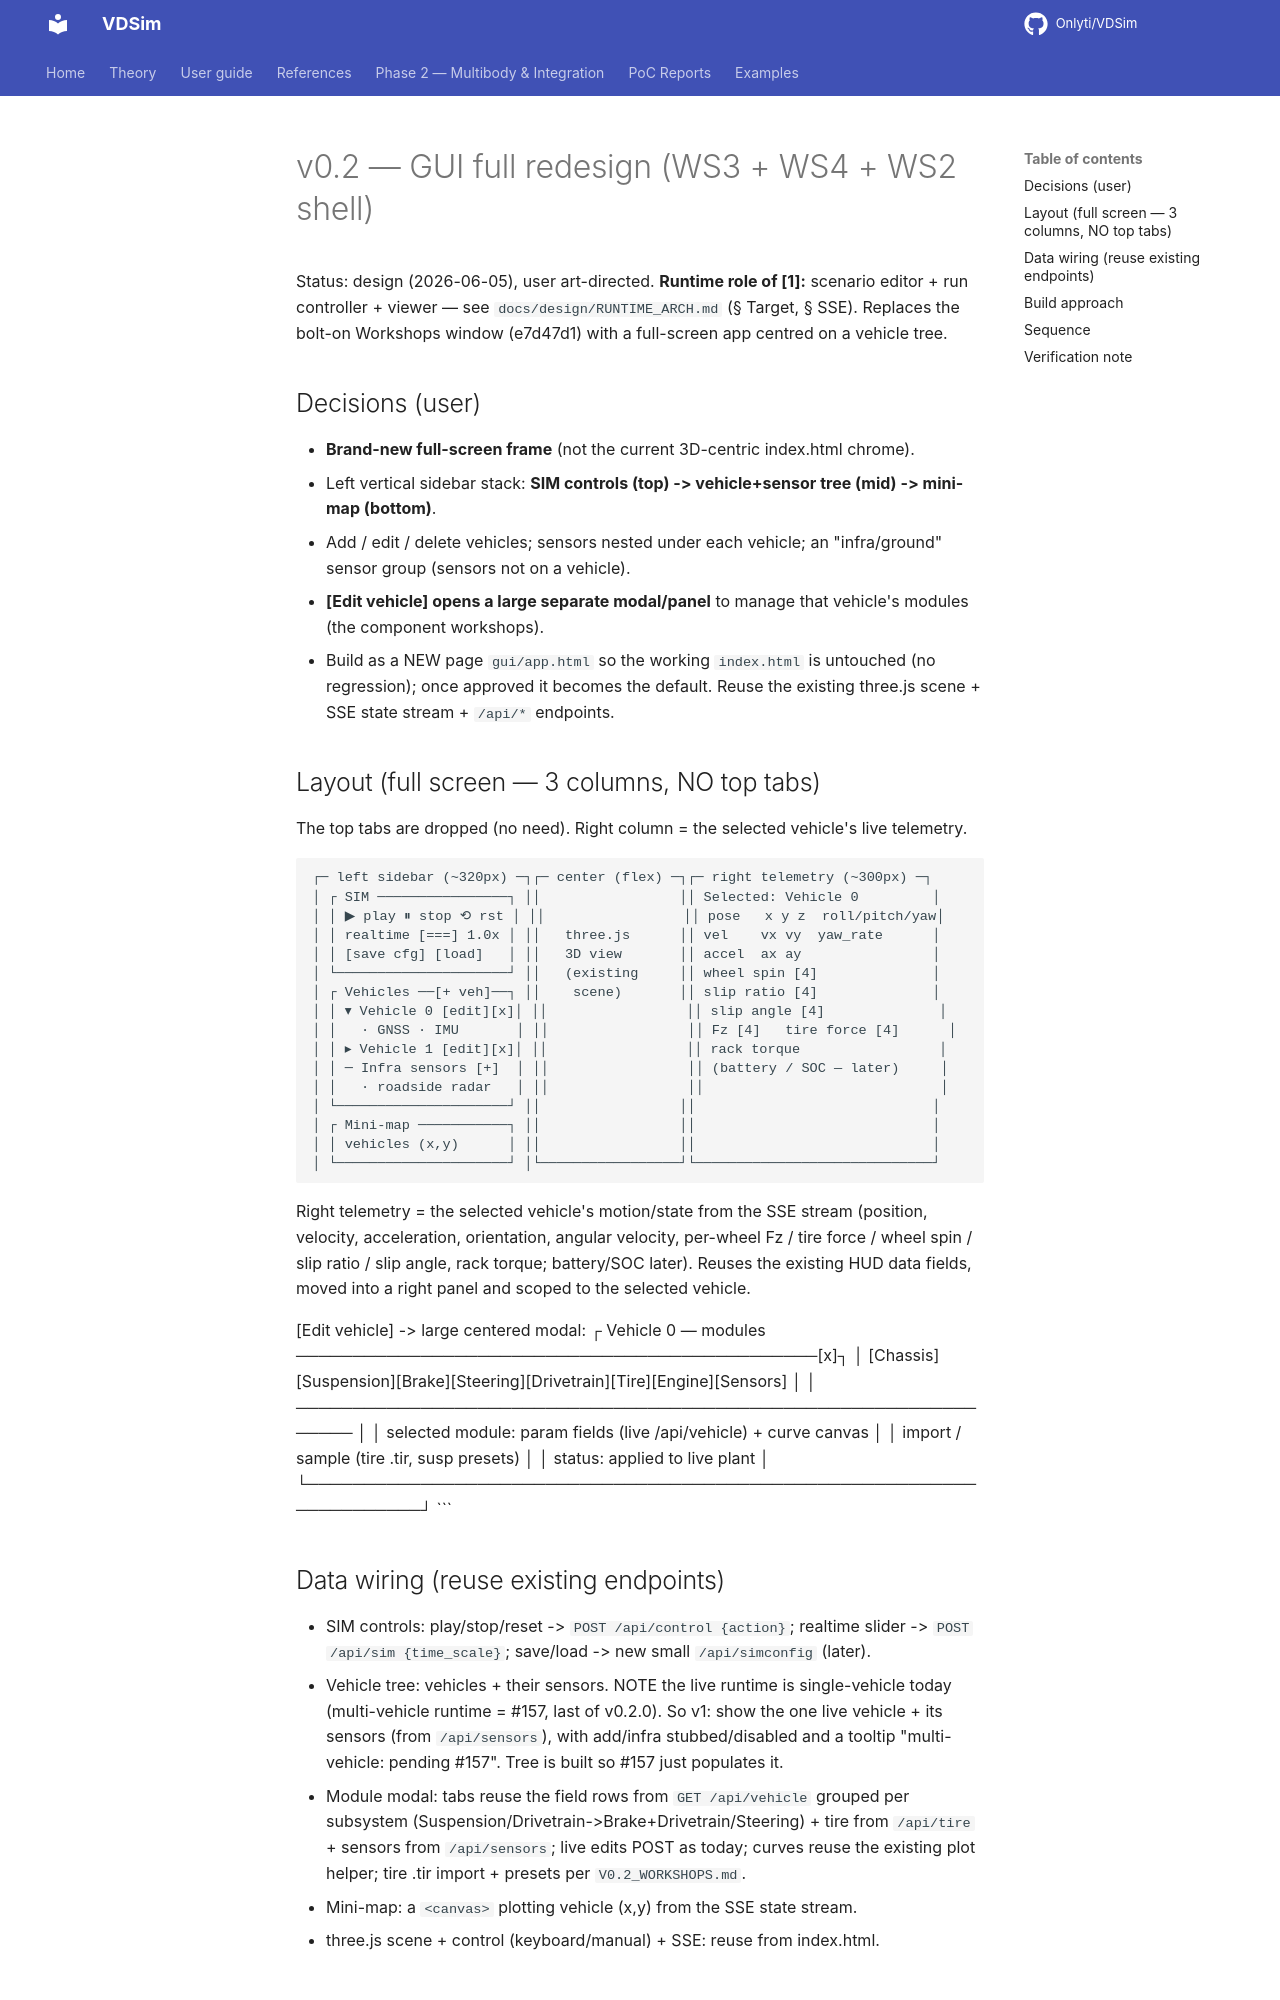

repository: Onlyti/VDSim · page: v0.8.2/design/V0.2_GUI_REDESIGN/index.html · generator: mkdocs

# v0.2 — GUI full redesign (WS3 + WS4 + WS2 shell)

Status: design (2026-06-05), user art-directed. **Runtime role of [1]:** scenario
editor + run controller + viewer — see `docs/design/RUNTIME_ARCH.md` (§ Target, § SSE).
Replaces the bolt-on Workshops window (e7d47d1) with a full-screen app centred on a vehicle tree.

## Decisions (user)

- **Brand-new full-screen frame** (not the current 3D-centric index.html chrome).
- Left vertical sidebar stack: **SIM controls (top) -> vehicle+sensor tree (mid) ->
  mini-map (bottom)**.
- Add / edit / delete vehicles; sensors nested under each vehicle; an "infra/ground"
  sensor group (sensors not on a vehicle).
- **[Edit vehicle] opens a large separate modal/panel** to manage that vehicle's
  modules (the component workshops).
- Build as a NEW page `gui/app.html` so the working `index.html` is untouched (no
  regression); once approved it becomes the default. Reuse the existing three.js
  scene + SSE state stream + `/api/*` endpoints.
